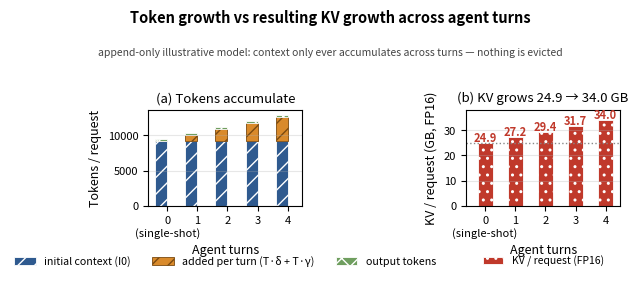

The script that saved this image: (Note: this script raises an exception after producing the figure.)
import matplotlib
matplotlib.use('Agg')
import matplotlib.pyplot as plt
import numpy as np

# ---- fig-19-1902: token + KV growth across agent turns (Ch19 Table 19-1) ----
# Two aligned panels. Authored NARROW (6.4in) + tight bbox so it never overflows
# the ~6.1in print column or clips the title/labels.
I0, d, g, Of = 9200, 800, 65, 300
kv_mb = 2.62   # canonical decimal KB/token (max-KV convention incl. output)
Ts = np.arange(0, 5)
inp = I0 + Ts*d + Ts*g
out = Of
kv_gb = (inp + out) * kv_mb / 1000

fig, (ax1, ax2) = plt.subplots(1, 2, figsize=(6.1, 3.6), sharex=True)
fig._hermes_print_sized = True   # regen must not re-boost/reflow
w = 0.4
x = Ts

# Panel 1: token accumulation — split initial context vs turn-by-turn additions
# so the two are distinguishable in grayscale (distinct grays + distinct hatches).
base = np.full(5, I0)               # initial prompt context (constant)
added = Ts*(d + g)                  # appended per turn (delta retrieved + gamma generated)
ax1.bar(x - w/2, base, w, color='#2f5a8f', hatch='//', edgecolor='white', linewidth=0.6, label='initial context (I0)')
ax1.bar(x - w/2, added, w, bottom=base, color='#d98a2b', hatch='//', edgecolor='#7a4a10', linewidth=0.6, label='added per turn (T\u00b7\u03b4 + T\u00b7\u03b3)')
ax1.bar(x - w/2, [Of]*5, w, bottom=inp, color='#6f9e5f', hatch='xx', edgecolor='white', linewidth=0.6, label='output tokens')
ax1.set_ylabel('Tokens / request', fontsize=9)
ax1.set_title('(a) Tokens accumulate', fontsize=9.5)
ax1.grid(alpha=0.3, axis='y')
ax1.legend(fontsize=7.7, loc='upper center', bbox_to_anchor=(0.5, -0.42), ncol=3, frameon=False)
ax1.tick_params(labelsize=8)

# Panel 2: resulting KV
ax2.bar(x, kv_gb, 0.5, color='#c0392b', hatch='..', edgecolor='white', linewidth=0.6, label='KV / request (FP16)')
for i, v in enumerate(kv_gb):
    ax2.annotate(f'{v:.1f}', xy=(x[i], v), xytext=(x[i], v+0.6), ha='center', fontsize=8, color='#c0392b', fontweight='bold')
ax2.axhline(24.9, color='#888', ls=':', lw=1)
ax2.set_ylabel('KV / request (GB, FP16)', fontsize=9)
ax2.set_title('(b) KV grows 24.9 \u2192 34.0 GB', fontsize=9.5)
ax2.grid(alpha=0.3, axis='y')
ax2.legend(fontsize=7.5, loc='upper center', bbox_to_anchor=(0.5, -0.42), ncol=1, frameon=False)
ax2.tick_params(labelsize=8)
# headroom so the tallest value label (34.0) is not clipped at the top spine
ax2.set_ylim(0, 38)

for ax in (ax1, ax2):
    ax.set_xlabel('Agent turns', fontsize=9)
    ax.set_xticks(x)
    ax.set_xticklabels(['0\n(single-shot)', '1', '2', '3', '4'], fontsize=8)

fig.suptitle('Token growth vs resulting KV growth across agent turns', fontsize=10.5, fontweight='bold')
# explicit in-plot statement that this is an append-only illustrative model
fig.text(0.5, 0.875, 'append-only illustrative model: context only ever accumulates across turns — nothing is evicted',
         ha='center', va='top', fontsize=7.5, style='italic', color='#444')
plt.tight_layout(rect=(0, 0, 1, 0.88))
plt.savefig('design/manuscript/chapter-19/figures/fig-19-1902.png',
            dpi=200, bbox_inches='tight', pad_inches=0.05)
plt.close()
print('wrote fig-19-1902 (narrow, tight-bbox, append-only label + grayscale hatch split)')
